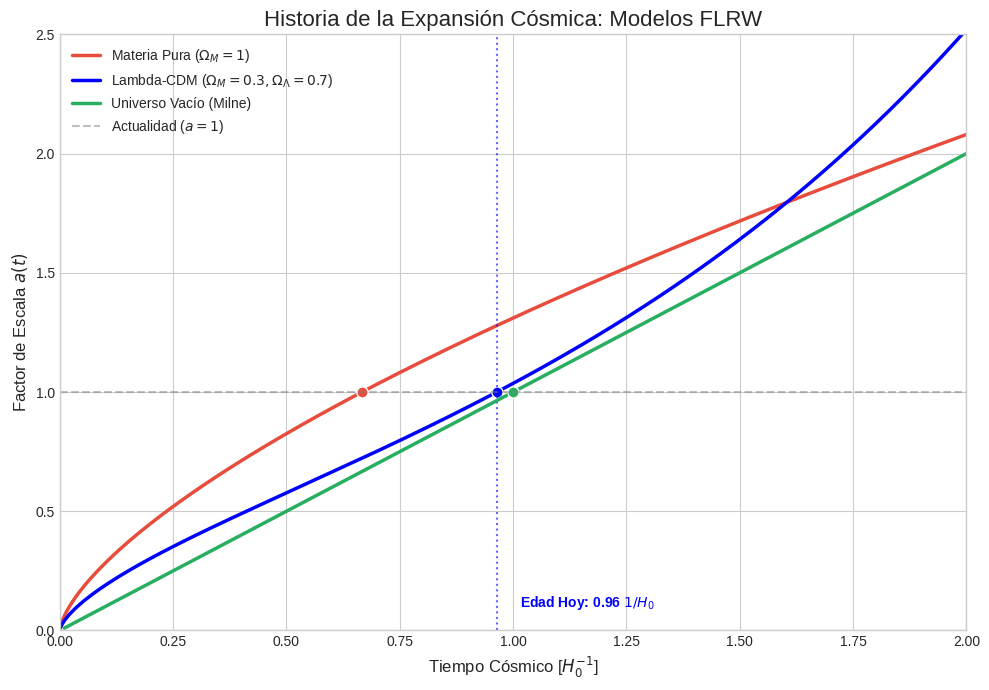

Write Python code to recreate this figure.
import numpy as np
import matplotlib.pyplot as plt
from scipy.integrate import quad
from abc import ABC, abstractmethod
from typing import Tuple, Optional, List

# --- Configuración Global y Constantes ---
# Usamos dataclass o constantes simples para configuración
H_PARAM = 0.674  # Parámetro de Hubble reducido h
H0 = 100 * H_PARAM 
T_HUBBLE_INV = 1.0  # Trabajaremos en unidades de tiempo de Hubble (1/H0)

class CosmologicalModel(ABC):
    """
    Clase abstracta que define la interfaz para cualquier modelo de universo FLRW.
    Obliga a que todos los modelos tengan un nombre y una forma de calcular el tiempo.
    """
    def __init__(self, name: str, color: str):
        self.name = name
        self.color = color

    @abstractmethod
    def calculate_time(self, a_array: np.ndarray) -> np.ndarray:
        """Calcula el tiempo cósmico t para un array de factores de escala a."""
        pass

    @property
    @abstractmethod
    def age_of_universe(self) -> float:
        """Devuelve la edad del universo t0 (cuando a=1)."""
        pass

class MatterDominatedUniverse(CosmologicalModel):
    """Modelo Einstein-de Sitter (Plano, solo Materia): Omega_M=1."""
    
    def calculate_time(self, a_array: np.ndarray) -> np.ndarray:
        # Solución analítica: t ~ a^(3/2)
        # Inversa de a ~ t^(2/3)
        return (2/3) * (a_array**(3/2))

    @property
    def age_of_universe(self) -> float:
        return 2/3  # En unidades de Hubble

class EmptyUniverse(CosmologicalModel):
    """Modelo de Milne (Vacío): Omega_M=0, Omega_L=0."""
    
    def calculate_time(self, a_array: np.ndarray) -> np.ndarray:
        # Solución analítica lineal: a ~ t
        return a_array 

    @property
    def age_of_universe(self) -> float:
        return 1.0

class LambdaCDMUniverse(CosmologicalModel):
    """Modelo de Concordancia (Materia + Energía Oscura)."""
    
    def __init__(self, omega_m: float = 0.3, omega_l: float = 0.7):
        super().__init__(name=f'Lambda-CDM ($\Omega_M={omega_m}, \Omega_\Lambda={omega_l}$)', color='blue')
        self.omega_m = omega_m
        self.omega_l = omega_l

    def _friedmann_integrand(self, x: float) -> float:
        """Integrando de la ecuación de Friedmann."""
        if x == 0: return 0
        return 1.0 / np.sqrt(self.omega_m / x + self.omega_l * x**2)

    def calculate_time(self, a_array: np.ndarray) -> np.ndarray:
        t_values = np.zeros_like(a_array)
        for i, a in enumerate(a_array):
            # Integramos numéricamente para cada punto del factor de escala
            res, _ = quad(self._friedmann_integrand, 0, a)
            t_values[i] = res
        return t_values

    @property
    def age_of_universe(self) -> float:
        # Calculamos el tiempo para a=1.0
        res, _ = quad(self._friedmann_integrand, 0, 1.0)
        return res

def plot_universe_expansion(models: List[CosmologicalModel], save_path: Optional[str] = None):
    """
    Genera la comparativa visual de la expansión.
    """
    a_range = np.linspace(0.01, 2.5, 300) # Factor de escala de 0 a 2.5
    
    plt.figure(figsize=(10, 7), dpi=100)
    plt.style.use('seaborn-v0_8-whitegrid')

    # Graficamos cada modelo
    for model in models:
        t_vals = model.calculate_time(a_range)
        t_age = model.age_of_universe
        
        plt.plot(t_vals, a_range, label=model.name, color=model.color, linewidth=2.5)
        
        # Marcador de la edad actual
        plt.plot(t_age, 1.0, 'o', color=model.color, markersize=8, markeredgecolor='white')
        
        # Anotación opcional para el LambdaCDM (el más relevante)
        if isinstance(model, LambdaCDMUniverse):
            plt.axvline(t_age, color=model.color, linestyle=':', alpha=0.6)
            plt.text(t_age + 0.05, 0.1, f'Edad Hoy: {t_age:.2f} $1/H_0$', color=model.color, fontweight='bold')

    # Línea de referencia "Hoy" (a=1)
    plt.axhline(1.0, color='gray', linestyle='--', alpha=0.5, label='Actualidad ($a=1$)')

    plt.title(r'Historia de la Expansión Cósmica: Modelos FLRW', fontsize=16)
    plt.xlabel(r'Tiempo Cósmico [$H_0^{-1}$]', fontsize=12)
    plt.ylabel(r'Factor de Escala $a(t)$', fontsize=12)
    plt.xlim(0, 2.0)
    plt.ylim(0, 2.5)
    plt.legend(fontsize=10, loc='upper left')
    plt.tight_layout()
    
    if save_path:
        plt.savefig(save_path)
    plt.show()

# --- Bloque Principal ---
if __name__ == "__main__":
    # Instanciamos los modelos que queremos comparar
    # Esto demuestra escalabilidad: ¡es muy fácil añadir más!
    mis_universos = [
        MatterDominatedUniverse(name=r'Materia Pura ($\Omega_M=1$)', color='#e74c3c'),
        LambdaCDMUniverse(omega_m=0.3, omega_l=0.7),
        EmptyUniverse(name=r'Universo Vacío (Milne)', color='#27ae60')
    ]
    
    print("Calculando evolución de los modelos cosmológicos...")
    plot_universe_expansion(mis_universos)